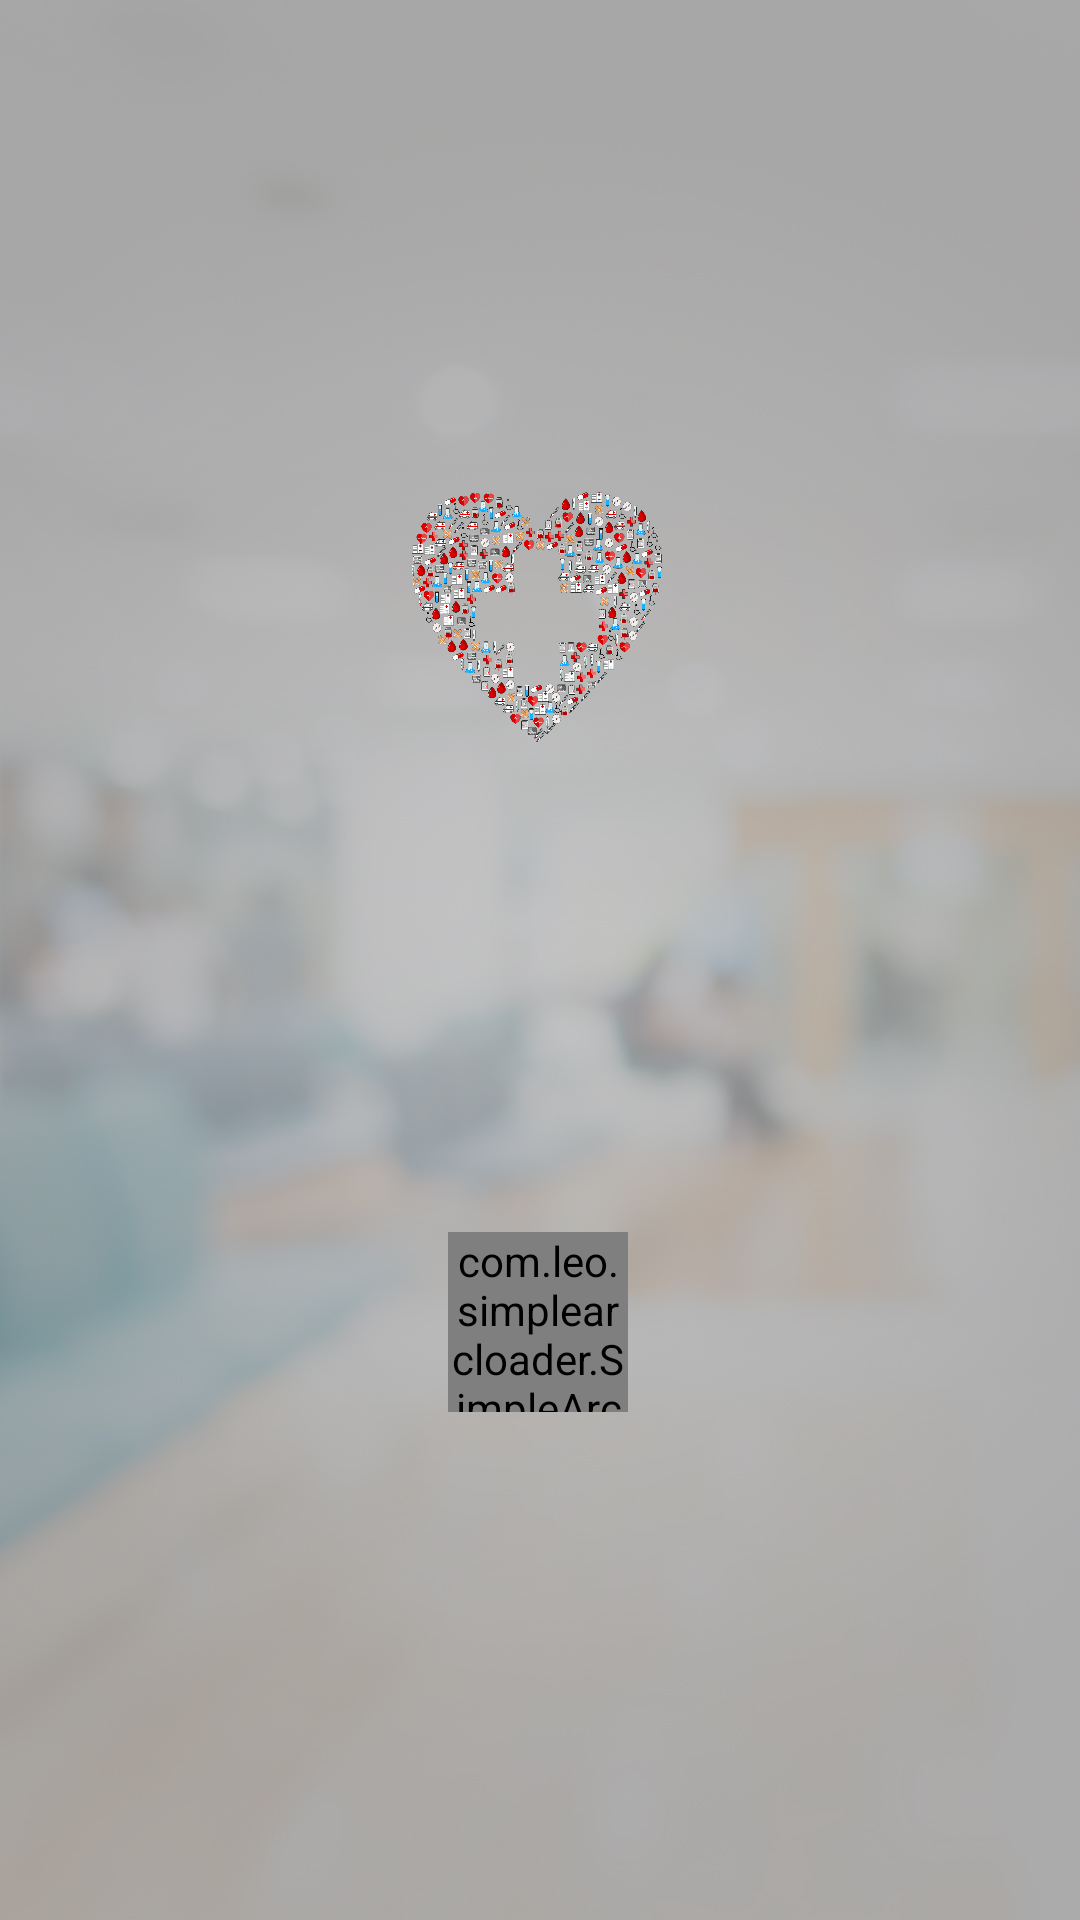

This screen was rendered from an Android layout file. Write that file and the resources it references.
<!-- AndroidManifest.xml: application theme AppTheme -->
<!-- res/layout/splash.xml -->
<?xml version="1.0" encoding="utf-8"?>
<androidx.constraintlayout.widget.ConstraintLayout xmlns:android="http://schemas.android.com/apk/res/android"
    xmlns:app="http://schemas.android.com/apk/res-auto"
    xmlns:tools="http://schemas.android.com/tools"
    android:layout_width="match_parent"
    android:layout_height="match_parent"
    tools:context=".splash"
    android:background="@drawable/login_page_bg">


    <ImageView
        android:id="@+id/imageView"
        android:layout_width="250px"
        android:layout_height="250px"
        android:layout_marginTop="164dp"
        android:background="@drawable/logo"
        android:visibility="visible"
        app:layout_constraintEnd_toEndOf="parent"
        app:layout_constraintHorizontal_bias="0.496"
        app:layout_constraintStart_toStartOf="parent"
        app:layout_constraintTop_toTopOf="parent" />

    <com.leo.simplearcloader.SimpleArcLoader
        android:id="@+id/loader"
        android:layout_width="60dp"
        android:layout_height="60dp"
        android:layout_centerInParent="true"
        android:visibility="visible"
        app:arc_style="simple_arc"
        app:layout_constraintBottom_toBottomOf="parent"
        app:layout_constraintEnd_toEndOf="parent"
        app:layout_constraintHorizontal_bias="0.498"
        app:layout_constraintStart_toStartOf="parent"
        app:layout_constraintTop_toBottomOf="@+id/imageView"
        app:layout_constraintVertical_bias="0.491"/>
</androidx.constraintlayout.widget.ConstraintLayout>
<!-- resources referenced by this layout -->
<resources>
  <!-- drawable login_page_bg: jpg bitmap (drawable, 201552 bytes) -->
  <!-- drawable logo: png bitmap (drawable, 910944 bytes) -->
  <style name="AppTheme" parent="Theme.AppCompat.Light.NoActionBar">
          
          <item name="colorPrimary">@color/colorPrimary</item>
          <item name="colorPrimaryDark">#828282</item>
          <item name="colorAccent">@color/colorAccent</item>
          
          <item name="android:itemBackground">#ffffff</item>
          <item name="android:textColor">#000000</item>
      </style>
  <color name="colorPrimary">#66bb6a</color>
  <color name="colorAccent">#3700B3</color>
</resources>
